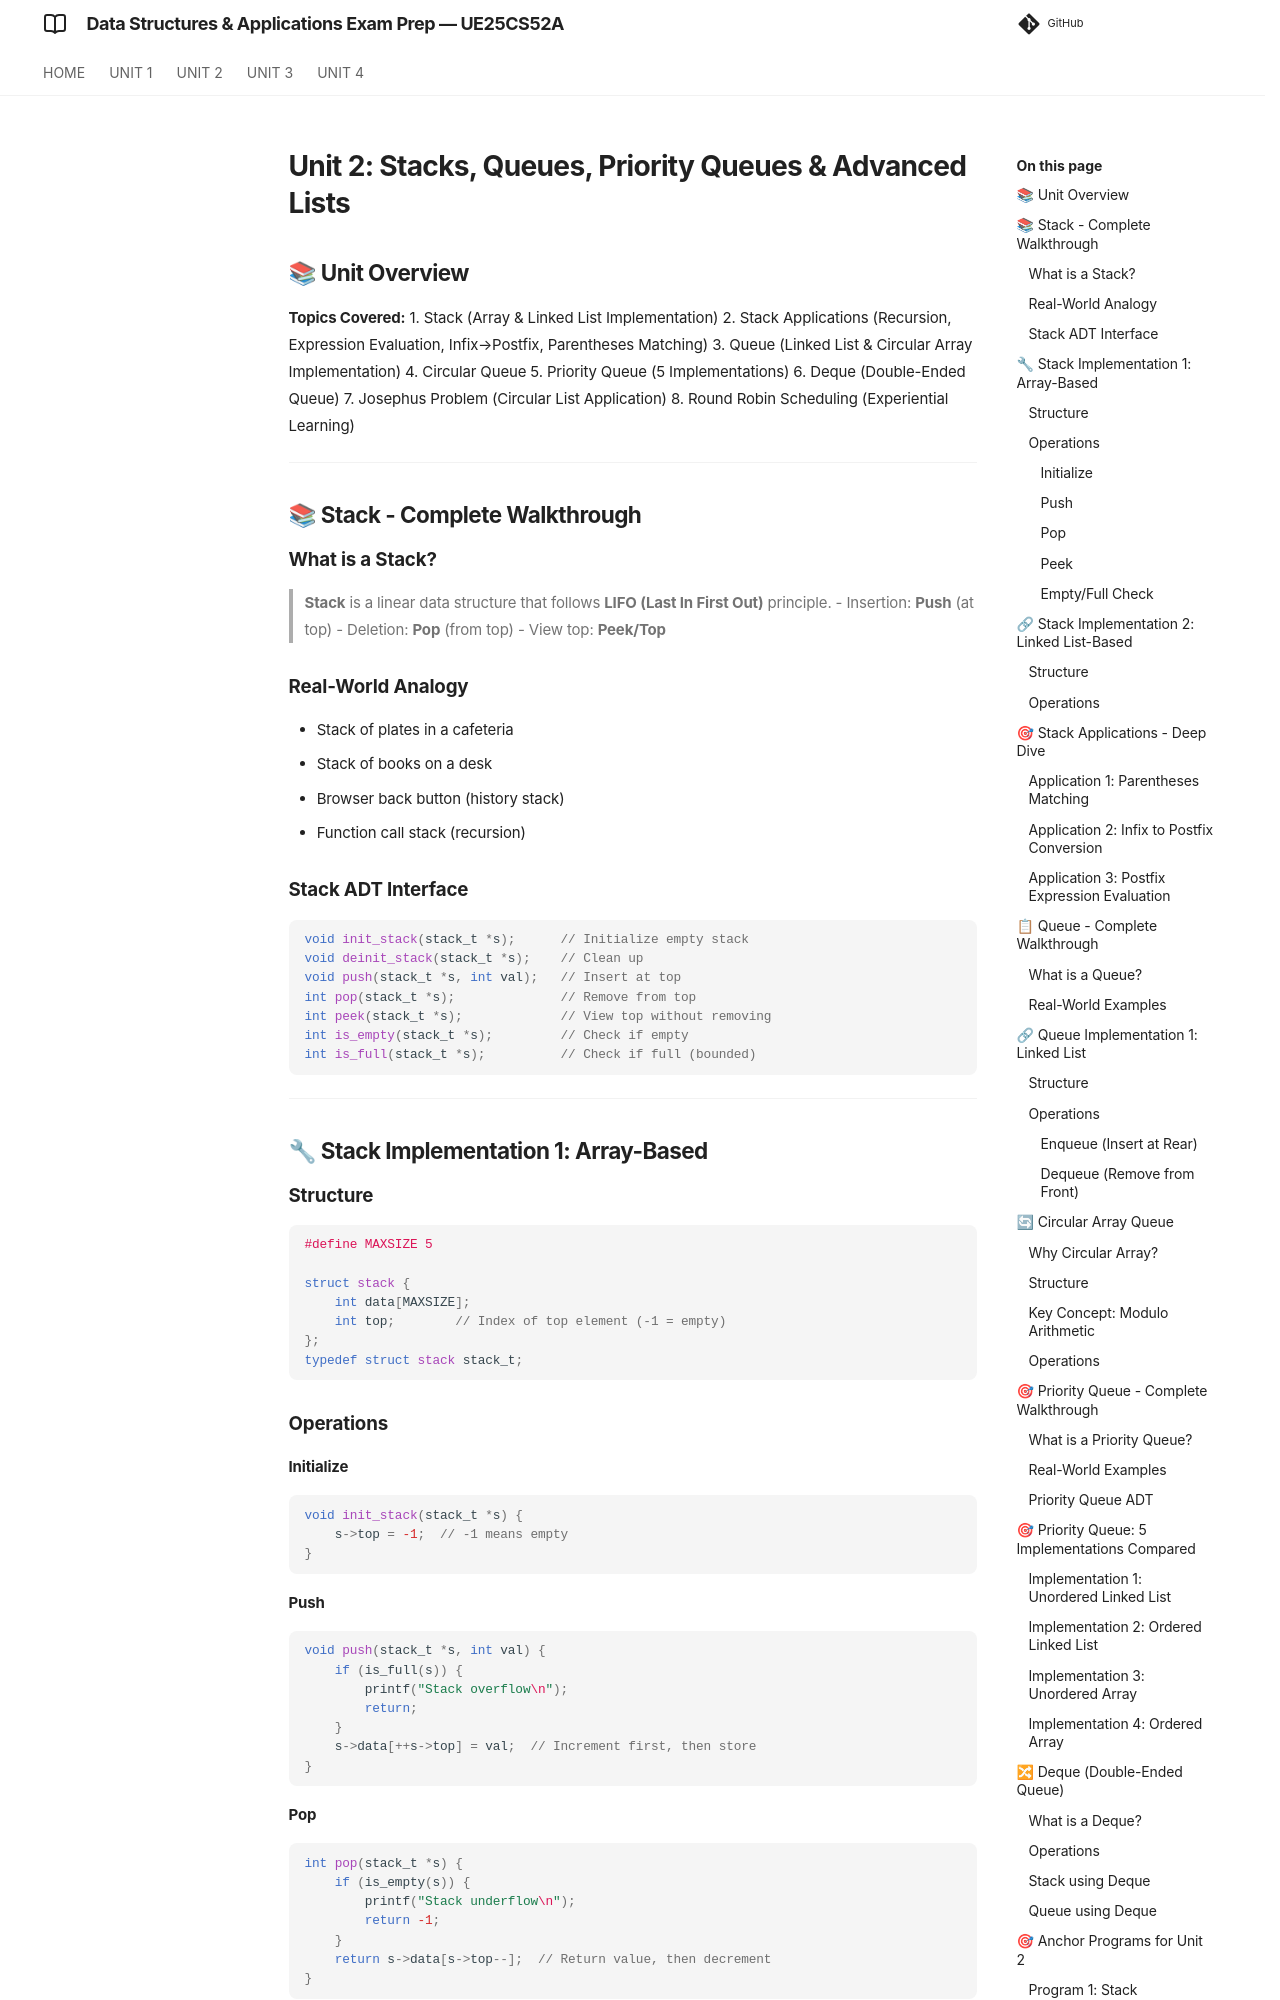

repository: imyash0722/SEM3-DSA-UE25CS52A-STUDY-MATERIAL · page: unit2_walkthrough/index.html · generator: mkdocs

# Unit 2: Stacks, Queues, Priority Queues & Advanced Lists

## 📚 Unit Overview

**Topics Covered:**
1. Stack (Array & Linked List Implementation)
2. Stack Applications (Recursion, Expression Evaluation, Infix→Postfix, Parentheses Matching)
3. Queue (Linked List & Circular Array Implementation)
4. Circular Queue
5. Priority Queue (5 Implementations)
6. Deque (Double-Ended Queue)
7. Josephus Problem (Circular List Application)
8. Round Robin Scheduling (Experiential Learning)

---

## 📚 Stack - Complete Walkthrough

### What is a Stack?

> **Stack** is a linear data structure that follows **LIFO (Last In First Out)** principle.
> - Insertion: **Push** (at top)
> - Deletion: **Pop** (from top)
> - View top: **Peek/Top**

### Real-World Analogy
- Stack of plates in a cafeteria
- Stack of books on a desk
- Browser back button (history stack)
- Function call stack (recursion)

### Stack ADT Interface
```c
void init_stack(stack_t *s);      // Initialize empty stack
void deinit_stack(stack_t *s);    // Clean up
void push(stack_t *s, int val);   // Insert at top
int pop(stack_t *s);              // Remove from top
int peek(stack_t *s);             // View top without removing
int is_empty(stack_t *s);         // Check if empty
int is_full(stack_t *s);          // Check if full (bounded)
```

---

## 🔧 Stack Implementation 1: Array-Based

### Structure
```c
#define MAXSIZE 5

struct stack {
    int data[MAXSIZE];
    int top;        // Index of top element (-1 = empty)
};
typedef struct stack stack_t;
```

### Operations

#### Initialize
```c
void init_stack(stack_t *s) {
    s->top = -1;  // -1 means empty
}
```

#### Push
```c
void push(stack_t *s, int val) {
    if (is_full(s)) {
        printf("Stack overflow\n");
        return;
    }
    s->data[++s->top] = val;  // Increment first, then store
}
```

#### Pop
```c
int pop(stack_t *s) {
    if (is_empty(s)) {
        printf("Stack underflow\n");
        return -1;
    }
    return s->data[s->top--];  // Return value, then decrement
}
```

#### Peek
```c
int peek(stack_t *s) {
    if (is_empty(s)) return -1;
    return s->data[s->top];
}
```

#### Empty/Full Check
```c
int is_empty(stack_t *s) { return s->top == -1; }
int is_full(stack_t *s) { return s->top == MAXSIZE - 1; }
```

---

## 🔗 Stack Implementation 2: Linked List-Based
